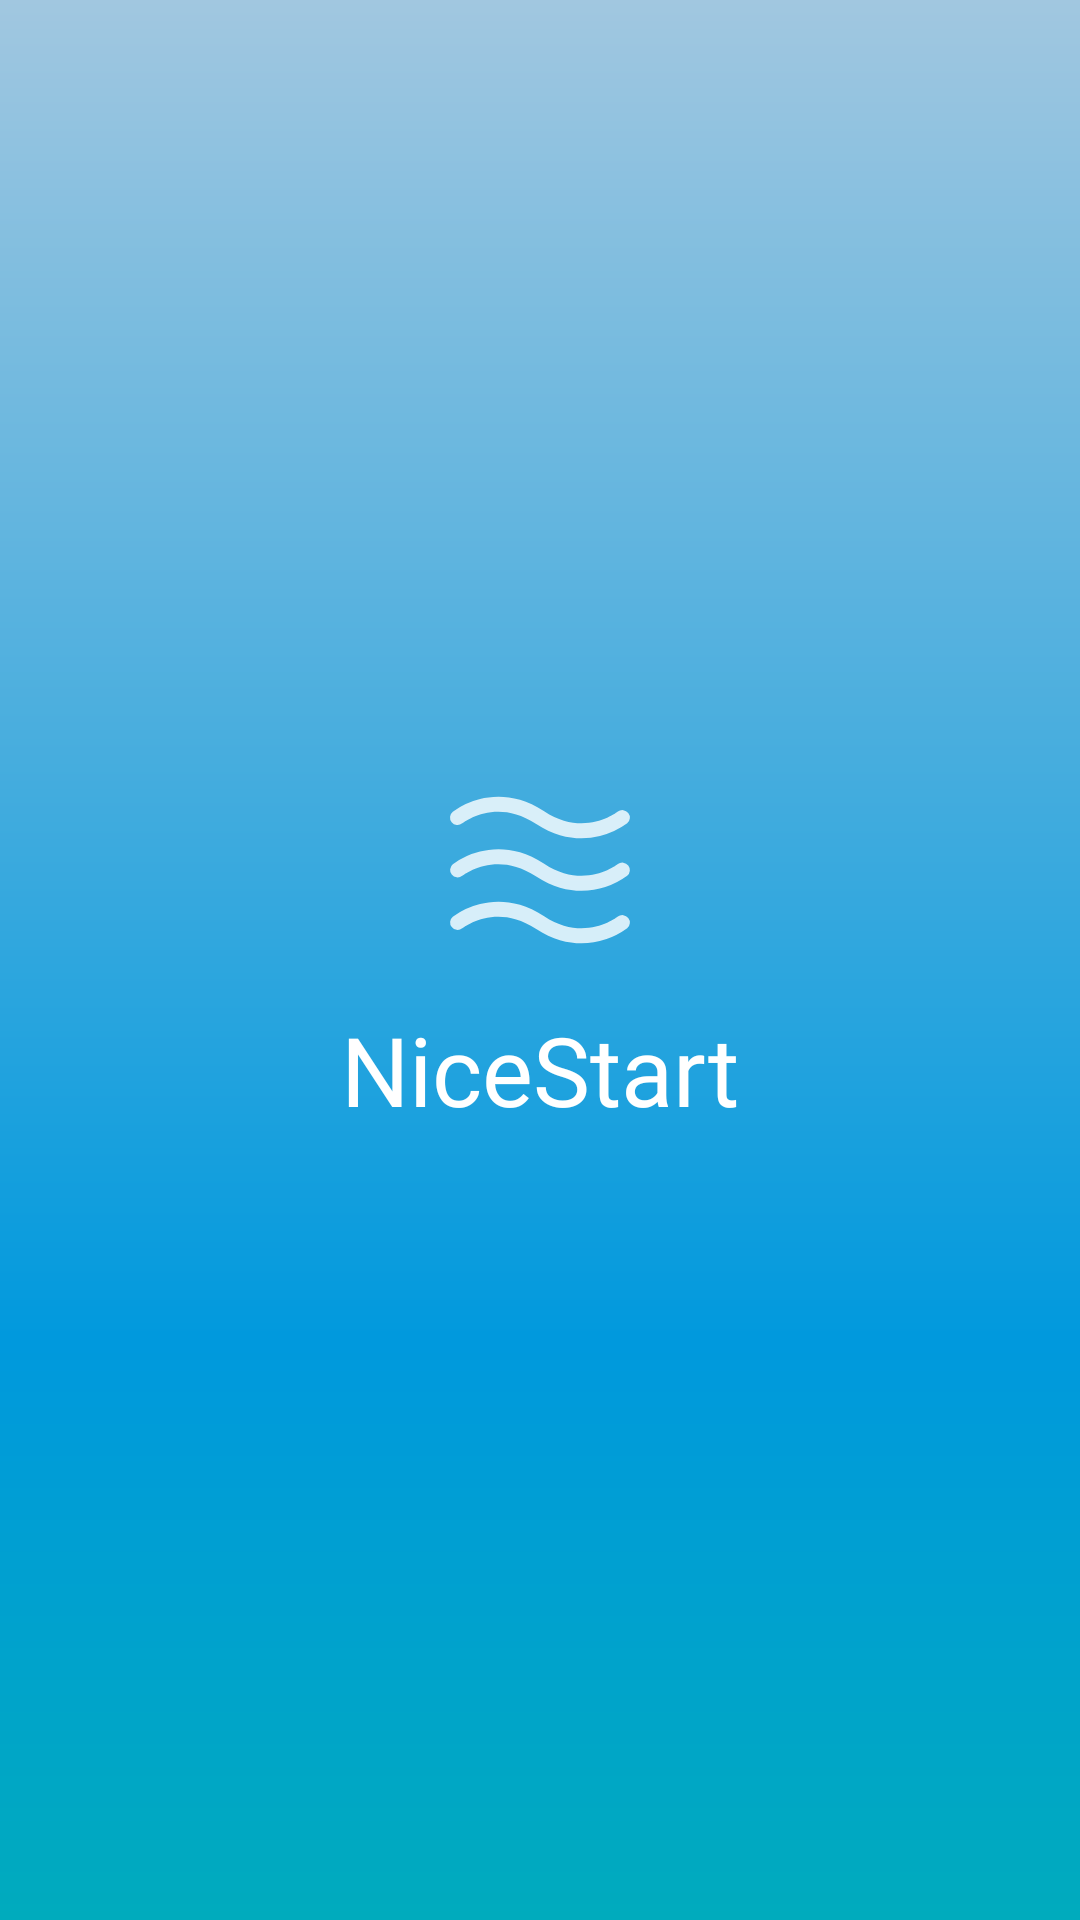

Here is an Android app screen rendered from its layout file. Give the layout XML and the strings, colors and styles it references.
<!-- AndroidManifest.xml: application theme Theme.NiceStart.ConActionBar -->
<!-- res/layout/activity_splash.xml -->
<?xml version="1.0" encoding="utf-8"?>
<androidx.constraintlayout.widget.ConstraintLayout xmlns:android="http://schemas.android.com/apk/res/android"
    xmlns:app="http://schemas.android.com/apk/res-auto"
    xmlns:tools="http://schemas.android.com/tools"
    android:id="@+id/main"
    android:layout_width="match_parent"
    android:layout_height="match_parent"
    android:background="@drawable/gradientsplash"
    tools:context=".Splash">

    <ImageView
        android:id="@+id/logo"
        android:layout_width="80dp"
        android:layout_height="80dp"
        android:layout_marginTop="250dp"
        android:src="@drawable/ic_action_wave"
        app:layout_constraintEnd_toEndOf="parent"
        app:layout_constraintStart_toStartOf="parent"
        app:layout_constraintTop_toTopOf="parent"/>

    <androidx.constraintlayout.widget.Guideline
        android:id="@+id/gline1"
        android:layout_width="wrap_content"
        android:layout_height="wrap_content"
        android:orientation="vertical"
        app:layout_constraintGuide_percent="0.7"/>

    <androidx.constraintlayout.widget.Guideline
        android:id="@+id/gline2"
        android:layout_width="wrap_content"
        android:layout_height="wrap_content"
        android:orientation="vertical"
        app:layout_constraintGuide_percent="0.3"/>

    <TextView
        android:layout_width="0dp"
        android:layout_height="wrap_content"
        android:layout_marginTop="5dp"
        android:fontFamily="@font/pacifico"
        android:gravity="center"
        android:text="@string/app_name"
        android:textColor="@color/white"
        android:textSize="32dp"
        app:layout_constraintEnd_toStartOf="@+id/gline1"
        app:layout_constraintStart_toEndOf="@+id/gline2"
        app:layout_constraintTop_toBottomOf="@+id/logo">
    </TextView>

</androidx.constraintlayout.widget.ConstraintLayout>
<!-- resources referenced by this layout -->
<resources>
  <color name="white">#FFFFFFFF</color>
  <!-- drawable gradientsplash (drawable) -->
  <?xml version="1.0" encoding="utf-8"?>
  <shape xmlns:android="http://schemas.android.com/apk/res/android"
      android:shape="rectangle">
  
      <gradient
          android:angle="100"
          android:endColor="@color/blue_500"
          android:centerColor="@color/blue_200"
          android:startColor="@color/grey_accent"
          android:centerY="0.7"></gradient>
  </shape>
  <!-- drawable ic_action_wave (drawable-anydpi) -->
  <vector xmlns:android="http://schemas.android.com/apk/res/android"
      android:width="24dp"
      android:height="24dp"
      android:viewportWidth="256"
      android:viewportHeight="256"
      android:tint="#FFFFFF"
      android:alpha="0.8">
    <path
        android:pathData="M33.75,76.96a7.99,7.99 0,0 1,1.26 -11.21A81.8,81.8 0,0 1,64.06 52.24c16.16,-4.04 41.15,-5.05 68.38,13.1 42.33,28.22 77.13,1.54 78.59,0.39a8,8 0,0 1,9.97 12.51,81.8 81.8,0 0,1 -29.06,13.51 81.32,81.32 0,0 1,-19.71 2.44c-14.04,0 -30.87,-3.68 -48.66,-15.54 -42.33,-28.22 -77.13,-1.54 -78.59,-0.39A8.02,8.02 0,0 1,33.75 76.96ZM211.03,121.73c-1.46,1.15 -36.26,27.83 -78.59,-0.39 -27.23,-18.15 -52.21,-17.15 -68.38,-13.1a81.8,81.8 0,0 0,-29.06 13.51,8 8,0 0,0 9.97,12.51c1.46,-1.15 36.26,-27.83 78.59,0.39 17.79,11.86 34.62,15.54 48.66,15.54a83.51,83.51 0,0 0,48.77 -15.95,8 8,0 0,0 -9.97,-12.51ZM211.03,177.73c-1.46,1.15 -36.26,27.83 -78.59,-0.39 -27.23,-18.15 -52.21,-17.15 -68.38,-13.1a81.8,81.8 0,0 0,-29.06 13.51,8 8,0 0,0 9.97,12.51c1.46,-1.15 36.26,-27.83 78.59,0.39 17.79,11.86 34.62,15.54 48.66,15.54a83.51,83.51 0,0 0,48.77 -15.95,8 8,0 0,0 -9.97,-12.51Z"
        android:fillColor="#000000"/>
  </vector>
  <string name="app_name">NiceStart</string>
  <style name="Theme.NiceStart.ConActionBar" parent="Theme.MaterialComponents.DayNight.DarkActionBar">
  
      </style>
  <color name="blue_500">#00ABBD</color>
  <color name="blue_200">#0099DD</color>
  <color name="grey_accent">#A1C7E0</color>
</resources>
